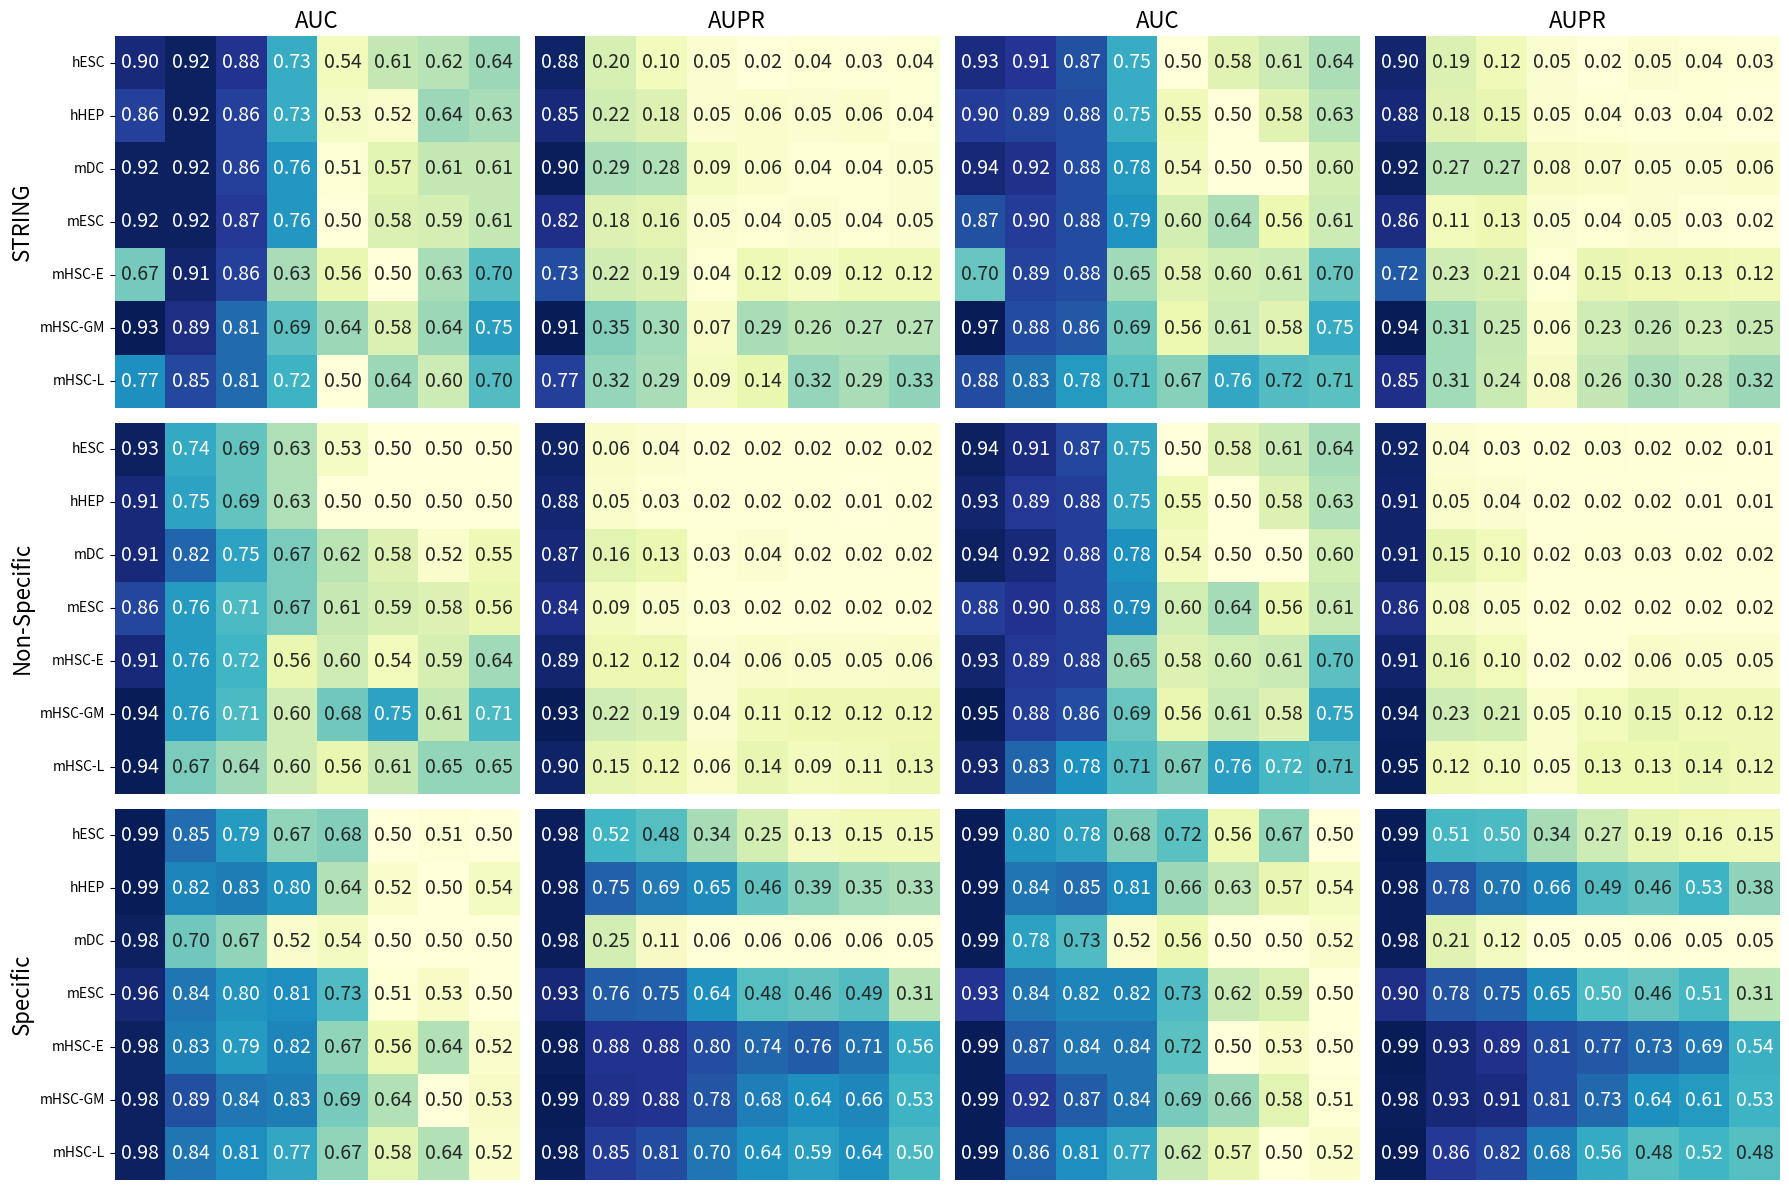

This figure's Python source:
import pandas as pd
import seaborn as sns
import matplotlib.pyplot as plt
fig, ax = plt.subplots(3, 4, figsize=(18, 12))

column_names1 = ["STRING", "AnomalGRN", "GNNLink", "GENELink", "GNE", "CNNC", "DeepDRIM", "GRN-Transformer", "GENIE3"]
# AUC
data1 = [
    ["hESC",    0.90, 0.92, 0.88, 0.73, 0.54, 0.61, 0.62, 0.64],
    ["hHEP",    0.86, 0.92, 0.86, 0.73, 0.53, 0.52, 0.64, 0.63],
    ["mDC",     0.92, 0.92, 0.86, 0.76, 0.51, 0.57, 0.61, 0.61],
    ["mESC",    0.92, 0.92, 0.87, 0.76, 0.50, 0.58, 0.59, 0.61],
    ["mHSC-E",  0.67, 0.91, 0.86, 0.63, 0.56, 0.50, 0.63, 0.70],
    ["mHSC-GM", 0.93, 0.89, 0.81, 0.69, 0.64, 0.58, 0.64, 0.75],
    ["mHSC-L",  0.77, 0.85, 0.81, 0.72, 0.50, 0.64, 0.60, 0.70]
]
data1 = pd.DataFrame(data1, columns=column_names1)
data1.set_index('STRING', inplace=True)
ax1 = sns.heatmap(data1, ax=ax[0][0], cmap="YlGnBu", annot=True, fmt=".2f", cbar=False,
                  xticklabels=False, yticklabels=True, annot_kws={"size": 14})
ax1.set_ylabel('STRING', fontsize=16)
ax1.set_title('AUC', size=16)
# AUPR
data2 = [
    [0.88,	0.20,	0.10,	0.05,	0.02,	0.04,	0.03,	0.04],
    [0.85,	0.22,	0.18,	0.05,	0.06,	0.05,	0.06,	0.04],
    [0.90,	0.29,	0.28,	0.09,	0.06,	0.04,	0.04,	0.05],
    [0.82,	0.18,	0.16,	0.05,	0.04,	0.05,	0.04,	0.05],
    [0.73,	0.22,	0.19,	0.04,	0.12,	0.09,	0.12,	0.12],
    [0.91,	0.35,	0.30,	0.07,	0.29,	0.26,	0.27,	0.27],
    [0.77,	0.32,	0.29,	0.09,	0.14,	0.32,	0.29,	0.33]
]
data2 = pd.DataFrame(data2)
ax2 = sns.heatmap(data2, ax=ax[0][1], cmap="YlGnBu", annot=True, fmt=".2f", cbar=False,
                  xticklabels=False, yticklabels=False, annot_kws={"size": 14})
ax2.set_title('AUPR', size=16)
# AUC
data3 = [
    [0.93,	0.91,	0.87,	0.75,	0.50,	0.58,	0.61,	0.64],
    [0.90,	0.89,	0.88,	0.75,	0.55,	0.50,	0.58,	0.63],
    [0.94,	0.92,	0.88,	0.78,	0.54,	0.50,	0.50,	0.60],
    [0.87,	0.90,	0.88,	0.79,	0.60,	0.64,	0.56,	0.61],
    [0.70,	0.89,	0.88,	0.65,	0.58,	0.60,	0.61,	0.70],
    [0.97,	0.88,	0.86,	0.69,	0.56,	0.61,	0.58,	0.75],
    [0.88,	0.83,	0.78,	0.71,	0.67,	0.76,	0.72,	0.71]
]
data3 = pd.DataFrame(data3)
ax3 = sns.heatmap(data3, ax=ax[0][2], cmap="YlGnBu", annot=True, fmt=".2f", cbar=False,
                  xticklabels=False, yticklabels=False, annot_kws={"size": 14})
ax3.set_title('AUC', size=16)
# AUPR
data4 = [
    [0.90,	0.19,	0.12,	0.05,	0.02,	0.05,	0.04,	0.03],
    [0.88,	0.18,	0.15,	0.05,	0.04,	0.03,	0.04,	0.02],
    [0.92,	0.27,	0.27,	0.08,	0.07,	0.05,	0.05,	0.06],
    [0.86,	0.11,	0.13,	0.05,	0.04,	0.05,	0.03,	0.02],
    [0.72,	0.23,	0.21,	0.04,	0.15,	0.13,	0.13,	0.12],
    [0.94,	0.31,	0.25,	0.06,	0.23,	0.26,	0.23,	0.25],
    [0.85,	0.31,	0.24,	0.08,	0.26,	0.30,	0.28,	0.32]
]
data4 = pd.DataFrame(data4)
ax4 = sns.heatmap(data4, ax=ax[0][3], cmap="YlGnBu", annot=True, fmt=".2f", cbar=False,
                  xticklabels=False, yticklabels=False, annot_kws={"size": 14})
ax4.set_title('AUPR', size=16)

column_names2 = ["Non-Specific", "AnomalGRN", "GNNLink", "GENELink", "GNE", "CNNC", "DeepDRIM", "GRN-Transformer", "GENIE3"]
# AUC
data5 = [
    ["hESC",    0.93,	0.74,	0.69,	0.63,	0.53,	0.50,	0.50,	0.50],
    ["hHEP",    0.91,	0.75,	0.69,	0.63,	0.50,	0.50,	0.50,	0.50],
    ["mDC",     0.91,	0.82,	0.75,	0.67,	0.62,	0.58,	0.52,	0.55],
    ["mESC",    0.86,	0.76,	0.71,	0.67,	0.61,	0.59,	0.58,	0.56],
    ["mHSC-E",  0.91,	0.76,	0.72,	0.56,	0.60,	0.54,	0.59,	0.64],
    ["mHSC-GM", 0.94,	0.76,	0.71,	0.60,	0.68,	0.75,	0.61,	0.71],
    ["mHSC-L",  0.94,	0.67,	0.64,	0.60,	0.56,	0.61,	0.65,	0.65]
]
data5 = pd.DataFrame(data5, columns=column_names2)
data5.set_index('Non-Specific', inplace=True)
ax5 = sns.heatmap(data5, ax=ax[1][0], cmap="YlGnBu", annot=True, fmt=".2f", cbar=False,
                  xticklabels=False, yticklabels=True, annot_kws={"size": 14})
ax5.set_ylabel('Non-Specific', fontsize=16)
# AUPR
data6 = [
    [0.90,	0.06,	0.04,	0.02,	0.02,	0.02,	0.02,	0.02],
    [0.88,	0.05,	0.03,	0.02,	0.02,	0.02,	0.01,	0.02],
    [0.87,	0.16,	0.13,	0.03,	0.04,	0.02,	0.02,	0.02],
    [0.84,	0.09,	0.05,	0.03,	0.02,	0.02,	0.02,	0.02],
    [0.89,	0.12,	0.12,	0.04,	0.06,	0.05,	0.05,	0.06],
    [0.93,	0.22,	0.19,	0.04,	0.11,	0.12,	0.12,	0.12],
    [0.90,	0.15,	0.12,	0.06,	0.14,	0.09,	0.11,	0.13]
]
data6 = pd.DataFrame(data6)
ax6 = sns.heatmap(data6, ax=ax[1][1], cmap="YlGnBu", annot=True, fmt=".2f", cbar=False,
                  xticklabels=False, yticklabels=False, annot_kws={"size": 14})
# AUC
data7 = [
    [0.94,	0.91,	0.87,	0.75,	0.50,	0.58,	0.61,	0.64],
    [0.93,	0.89,	0.88,	0.75,	0.55,	0.50,	0.58,	0.63],
    [0.94,	0.92,	0.88,	0.78,	0.54,	0.50,	0.50,	0.60],
    [0.88,	0.90,	0.88,	0.79,	0.60,	0.64,	0.56,	0.61],
    [0.93,	0.89,	0.88,	0.65,	0.58,	0.60,	0.61,	0.70],
    [0.95,	0.88,	0.86,	0.69,	0.56,	0.61,	0.58,	0.75],
    [0.93,	0.83,	0.78,	0.71,	0.67,	0.76,	0.72,	0.71]
]
data7 = pd.DataFrame(data7)
ax7 = sns.heatmap(data7, ax=ax[1][2], cmap="YlGnBu", annot=True, fmt=".2f", cbar=False,
                  xticklabels=False, yticklabels=False, annot_kws={"size": 14})
# AUPR
data8 = [
    [0.92,	0.04,	0.03,	0.02,	0.03,	0.02,	0.02,	0.01],
    [0.91,	0.05,	0.04,	0.02,	0.02,	0.02,	0.01,	0.01],
    [0.91,	0.15,	0.10,	0.02,	0.03,	0.03,	0.02,	0.02],
    [0.86,	0.08,	0.05,	0.02,	0.02,	0.02,	0.02,	0.02],
    [0.91,	0.16,	0.10,	0.02,	0.02,	0.06,	0.05,	0.05],
    [0.94,	0.23,	0.21,	0.05,	0.10,	0.15,	0.12,	0.12],
    [0.95,	0.12,	0.10,	0.05,	0.13,	0.13,	0.14,	0.12]
]
data8 = pd.DataFrame(data8)
ax8 = sns.heatmap(data8, ax=ax[1][3], cmap="YlGnBu", annot=True, fmt=".2f", cbar=False,
                  xticklabels=False, yticklabels=False, annot_kws={"size": 14})

column_names3 = ["Specific", "AnomalGRN", "GNNLink", "GENELink", "GNE", "CNNC", "DeepDRIM", "GRN-Transformer", "GENIE3"]
# AUC
data9 = [
    ["hESC",    0.99,	0.85,	0.79,	0.67,	0.68,	0.50,	0.51,	0.5],
    ["hHEP",    0.99,	0.82,	0.83,	0.80,	0.64,	0.52,	0.50,	0.54],
    ["mDC",     0.98,	0.70,	0.67,	0.52,	0.54,	0.50,	0.50,	0.5],
    ["mESC",    0.96,	0.84,	0.80,	0.81,	0.73,	0.51,	0.53,	0.5],
    ["mHSC-E",  0.98,	0.83,	0.79,	0.82,	0.67,	0.56,	0.64,	0.52],
    ["mHSC-GM", 0.98,	0.89,	0.84,	0.83,	0.69,	0.64,	0.50,	0.53],
    ["mHSC-L",  0.98,	0.84,	0.81,	0.77,	0.67,	0.58,	0.64,	0.52]
]
data9 = pd.DataFrame(data9, columns=column_names3)
data9.set_index('Specific', inplace=True)
ax9 = sns.heatmap(data9, ax=ax[2][0], cmap="YlGnBu", annot=True, fmt=".2f", cbar=False,
                  xticklabels=False, yticklabels=True, annot_kws={"size": 14})
ax9.set_ylabel('Specific', fontsize=16)
# AUPR
data10 = [
    [0.98,	0.52,	0.48,	0.34,	0.25,	0.13,	0.15,	0.15],
    [0.98,	0.75,	0.69,	0.65,	0.46,	0.39,	0.35,	0.33],
    [0.98,	0.25,	0.11,	0.06,	0.06,	0.06,	0.06,	0.05],
    [0.93,	0.76,	0.75,	0.64,	0.48,	0.46,	0.49,	0.31],
    [0.98,	0.88,	0.88,	0.80,	0.74,	0.76,	0.71,	0.56],
    [0.99,	0.89,	0.88,	0.78,	0.68,	0.64,	0.66,	0.53],
    [0.98,	0.85,	0.81,	0.70,	0.64,	0.59,	0.64,	0.5]
]
data10 = pd.DataFrame(data10)
ax10 = sns.heatmap(data10, ax=ax[2][1], cmap="YlGnBu", annot=True, fmt=".2f", cbar=False,
                   xticklabels=False, yticklabels=False, annot_kws={"size": 14})
# AUC
data11 = [
    [0.99,	0.80,	0.78,	0.68,	0.72,	0.56,	0.67,	0.5],
    [0.99,	0.84,	0.85,	0.81,	0.66,	0.63,	0.57,	0.54],
    [0.99,	0.78,	0.73,	0.52,	0.56,	0.50,	0.50,	0.52],
    [0.93,	0.84,	0.82,	0.82,	0.73,	0.62,	0.59,	0.5],
    [0.99,	0.87,	0.84,	0.84,	0.72,	0.50,	0.53,	0.5],
    [0.99,	0.92,	0.87,	0.84,	0.69,	0.66,	0.58,	0.51],
    [0.99,	0.86,	0.81,	0.77,	0.62,	0.57,	0.50,	0.52]
]
data11 = pd.DataFrame(data11)
ax11 = sns.heatmap(data11, ax=ax[2][2], cmap="YlGnBu", annot=True, fmt=".2f", cbar=False,
                   xticklabels=False, yticklabels=False, annot_kws={"size": 14})
# AUPR
data12 = [
    [0.99,	0.51,	0.50,	0.34,	0.27,	0.19,	0.16,	0.15],
    [0.98,	0.78,	0.70,	0.66,	0.49,	0.46,	0.53,	0.38],
    [0.98,	0.21,	0.12,	0.05,	0.05,	0.06,	0.05,	0.05],
    [0.90,	0.78,	0.75,	0.65,	0.50,	0.46,	0.51,	0.31],
    [0.99,	0.93,	0.89,	0.81,	0.77,	0.73,	0.69,	0.54],
    [0.98,	0.93,	0.91,	0.81,	0.73,	0.64,	0.61,	0.53],
    [0.99,	0.86,	0.82,	0.68,	0.56,	0.48,	0.52,	0.48]
]
data12 = pd.DataFrame(data12)
ax12 = sns.heatmap(data12, ax=ax[2][3], cmap="YlGnBu", annot=True, fmt=".2f", cbar=False,
                   xticklabels=False, yticklabels=False, annot_kws={"size": 14})

plt.tight_layout()
plt.show()

# fig, ax = plt.subplots(1, 4, figsize=(18, 2))
#
# column_names4 = ["Lofgof", "AnomalGRN", "GNNLink", "GENELink", "GNE", "CNNC", "DeepDRIM", "GRN-Transformer", "GENIE3"]
# # AUC
# data13 = [["mESC",    0.98,	0.79,	0.74,	0.71,	0.54,	0.59,	0.52,	0.59]]
# data13 = pd.DataFrame(data13, columns=column_names4)
# data13.set_index('Lofgof', inplace=True)
# ax13 = sns.heatmap(data13, ax=ax[0], cmap="YlGnBu", annot=True, fmt=".2f", cbar=False,
#                    xticklabels=True, yticklabels=True, annot_kws={"size": 14})
# ax13.set_ylabel('Lofgof', fontsize=16)
# ax13.set_yticklabels(labels=['mESC 500'], rotation=0)
# # AUPR
# data14 = [[0.97,	0.50,	0.45,	0.27,	0.28,	0.34,	0.35,	0.31]]
# data14 = pd.DataFrame(data14, columns=["AnomalGRN", "GNNLink", "GENELink", "GNE", "CNNC", "DeepDRIM", "GRN-Transformer", "GENIE3"])
# ax14 = sns.heatmap(data14, ax=ax[1], cmap="YlGnBu", annot=True, fmt=".2f", cbar=False,
#                    xticklabels=True, yticklabels=False, annot_kws={"size": 14})
# # AUC
# data15 = [[0.98,	0.81,	0.78,	0.72,	0.67,	0.64,	0.57,	0.59]]
# data15 = pd.DataFrame(data15, columns=["AnomalGRN", "GNNLink", "GENELink", "GNE", "CNNC", "DeepDRIM", "GRN-Transformer", "GENIE3"])
# ax15 = sns.heatmap(data15, ax=ax[2], cmap="YlGnBu", annot=True, fmt=".2f", cbar=False,
#                    xticklabels=True, yticklabels=False, annot_kws={"size": 14})
# # AUPR
# data16 = [[0.98,	0.49,	0.45,	0.27,	0.34,	0.35,	0.31,	0.3]]
# data16 = pd.DataFrame(data16, columns=["AnomalGRN", "GNNLink", "GENELink", "GNE", "CNNC", "DeepDRIM", "GRN-Transformer", "GENIE3"])
# ax16 = sns.heatmap(data16, ax=ax[3], cmap="YlGnBu", annot=True, fmt=".2f", cbar=False,
#                    xticklabels=True, yticklabels=False, annot_kws={"size": 14})
#
# plt.tight_layout()
# plt.show()
